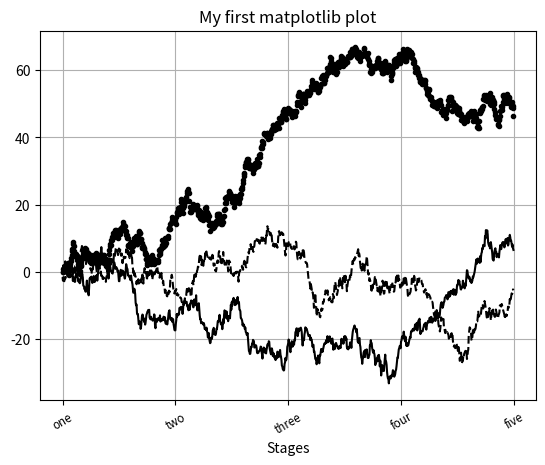

The matplotlib source for this figure:
# author='lwz'
# coding:utf-8
# !/usr/bin/env python3
import numpy as np
import os
import matplotlib.pyplot as plt
import pandas as pd

fig = plt.figure()
ax = fig.add_subplot(1, 1, 1)

ax.plot(np.random.randn(1000).cumsum(), 'k', label='one')
ax.plot(np.random.randn(1000).cumsum(), 'k--', label='two')
ax.plot(np.random.randn(1000).cumsum(), 'k.', label='three')

ticks = ax.set_xticks([0, 250, 500, 750, 1000])
labels = ax.set_xticklabels(['one', 'two', 'three', 'four', 'five'],
                            rotation=30, fontsize='small')
ax.set_title('My first matplotlib plot')
ax.set_xlabel('Stages')
ax.grid()
plt.show()